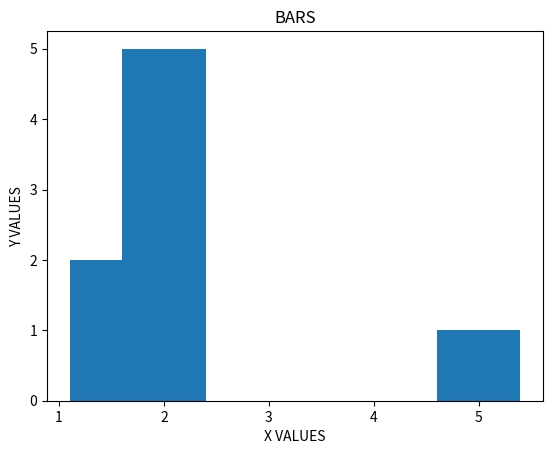

Recreate this plot in Python.
import matplotlib.pyplot as plt

x = [2, 5, 1.5]
y = [5, 1, 2]

plt.bar(x, y, label="BAR1")

plt.xlabel("X VALUES")
plt.ylabel("Y VALUES")
plt.title("BARS")

plt.show()
